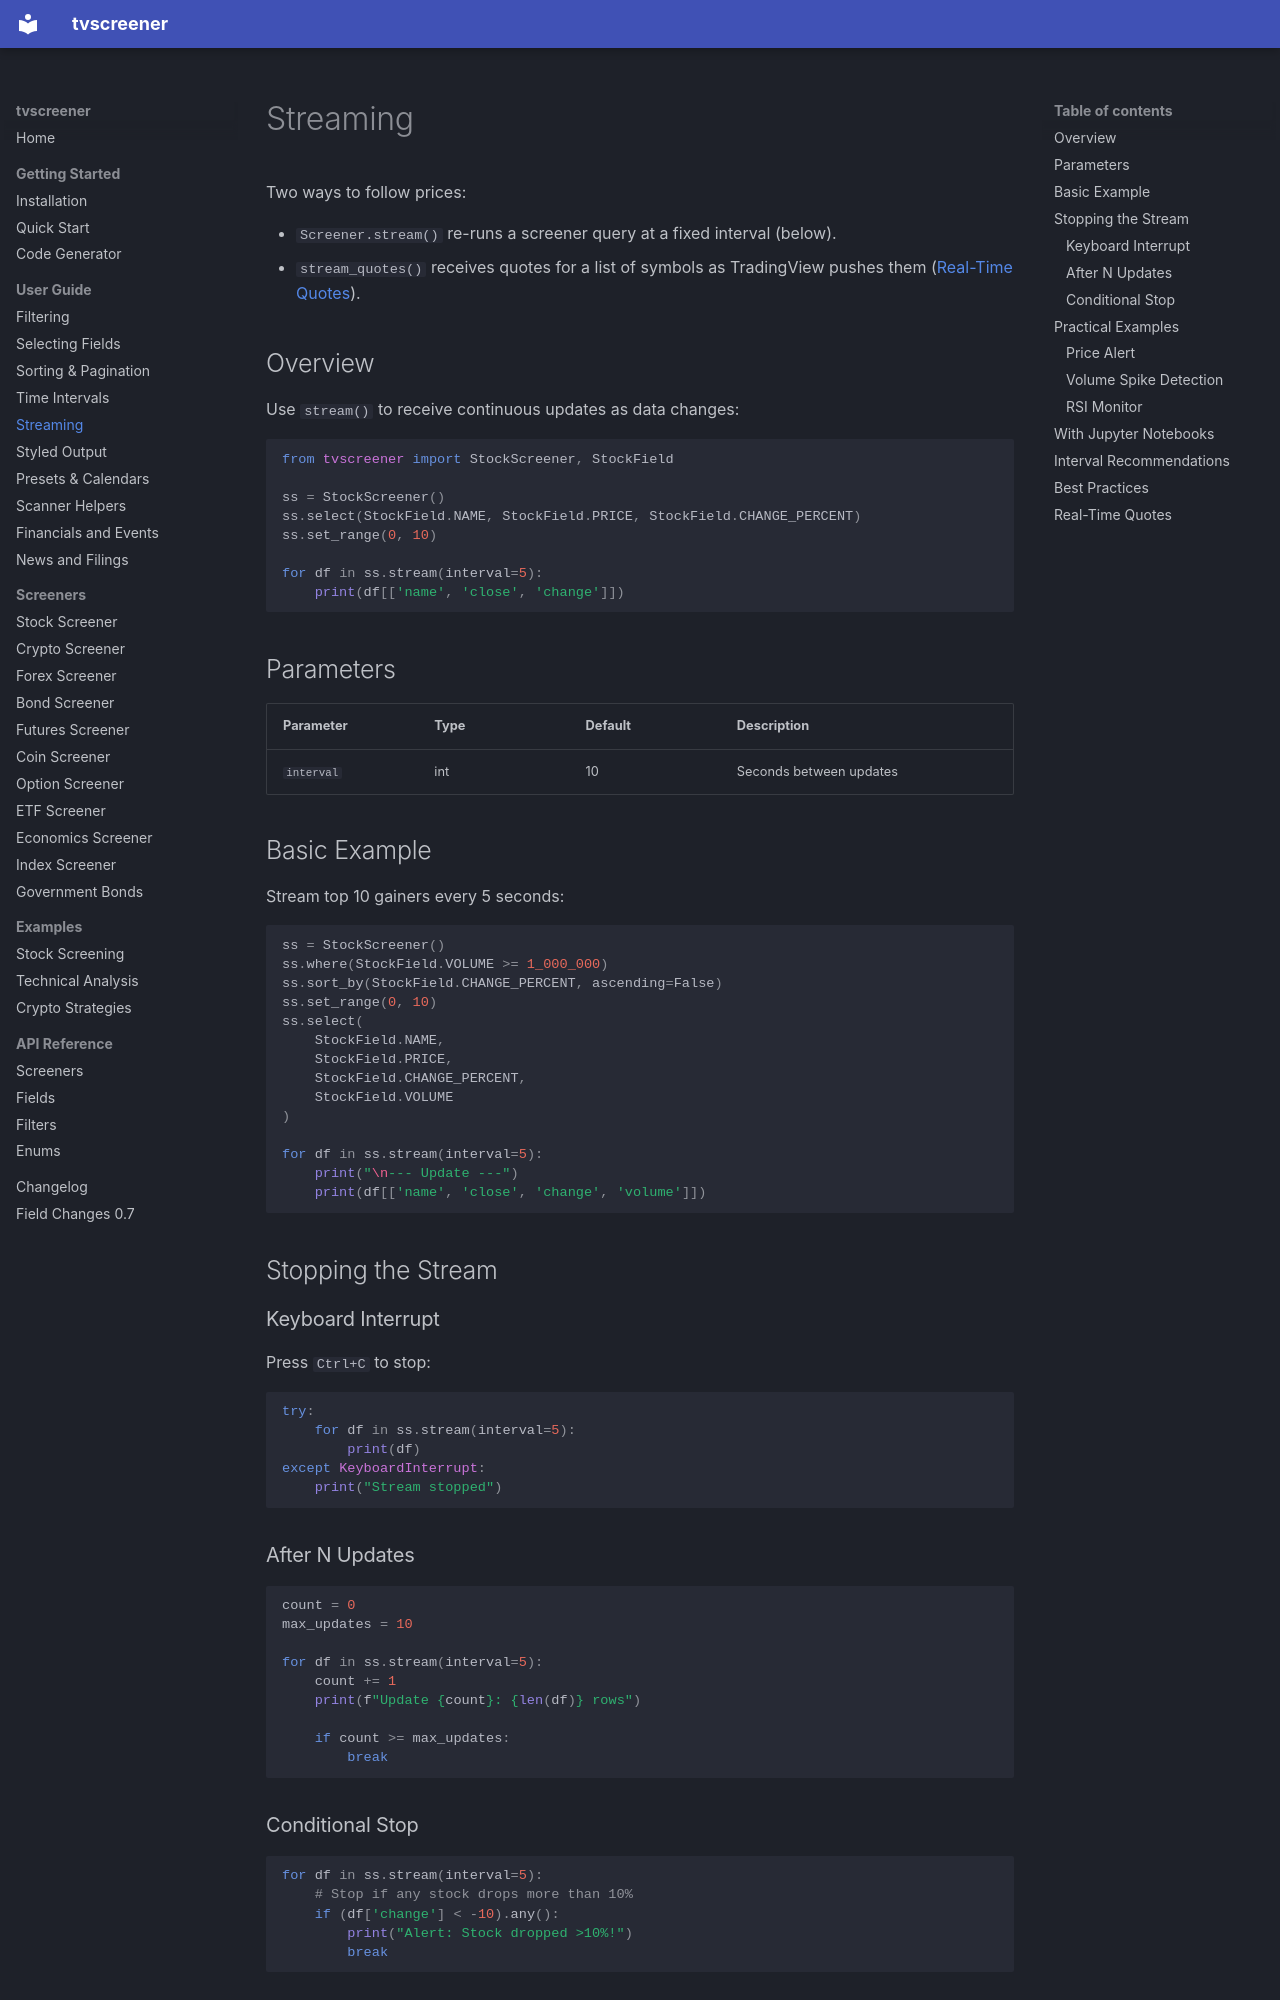

repository: deepentropy/tvscreener · page: guide/streaming/index.html · generator: mkdocs

# Streaming

Two ways to follow prices:

- `Screener.stream()` re-runs a screener query at a fixed interval (below).
- `stream_quotes()` receives quotes for a list of symbols as TradingView pushes them ([Real-Time Quotes](#real-time-quotes)).

## Overview

Use `stream()` to receive continuous updates as data changes:

```python
from tvscreener import StockScreener, StockField

ss = StockScreener()
ss.select(StockField.NAME, StockField.PRICE, StockField.CHANGE_PERCENT)
ss.set_range(0, 10)

for df in ss.stream(interval=5):
    print(df[['name', 'close', 'change']])
```

## Parameters

| Parameter | Type | Default | Description |
|-----------|------|---------|-------------|
| `interval` | int | 10 | Seconds between updates |

## Basic Example

Stream top 10 gainers every 5 seconds:

```python
ss = StockScreener()
ss.where(StockField.VOLUME >= 1_000_000)
ss.sort_by(StockField.CHANGE_PERCENT, ascending=False)
ss.set_range(0, 10)
ss.select(
    StockField.NAME,
    StockField.PRICE,
    StockField.CHANGE_PERCENT,
    StockField.VOLUME
)

for df in ss.stream(interval=5):
    print("\n--- Update ---")
    print(df[['name', 'close', 'change', 'volume']])
```

## Stopping the Stream

### Keyboard Interrupt

Press `Ctrl+C` to stop:

```python
try:
    for df in ss.stream(interval=5):
        print(df)
except KeyboardInterrupt:
    print("Stream stopped")
```

### After N Updates

```python
count = 0
max_updates = 10

for df in ss.stream(interval=5):
    count += 1
    print(f"Update {count}: {len(df)} rows")

    if count >= max_updates:
        break
```

### Conditional Stop

```python
for df in ss.stream(interval=5):
    # Stop if any stock drops more than 10%
    if (df['change'] < -10).any():
        print("Alert: Stock dropped >10%!")
        break
```

## Practical Examples
